The GitHub repository litvix-whale/llm contains a labelled image folder "weather_dataset" with 4 categories: cloudy, rain, shine, sunrise. Examples follow, each with its label.

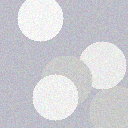
Label: cloudy

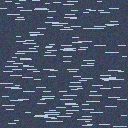
Label: rain

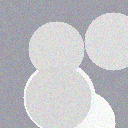
Label: cloudy

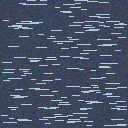
Label: rain

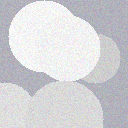
Label: cloudy

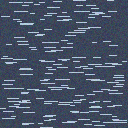
Label: rain
